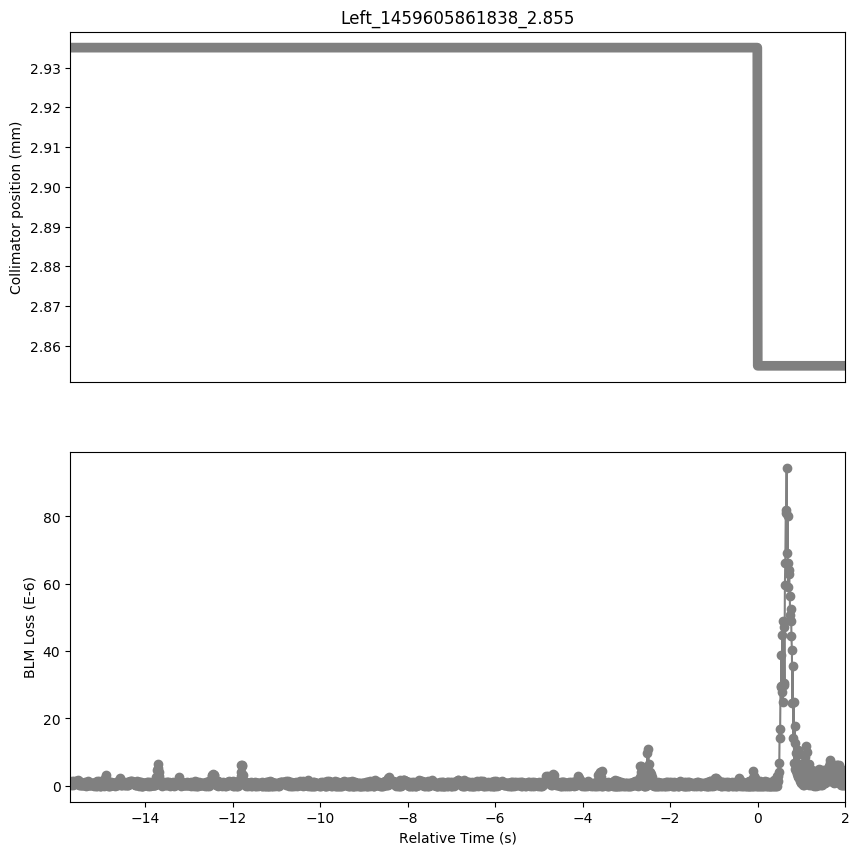

Values plotted in this chart, from the file beside it:
Timestamp, position, BLMTI.06R7.B2I10_TCP.D6R7.B2
1459605846130, 2.935, 7.240000000000001e-07
1459605846140, 2.935, 1.0859999999999999e-06
1459605846150, 2.935, 3.6200000000000004e-07
1459605846160, 2.935, 7.240000000000001e-07
1459605846170, 2.935, 1.4480000000000002e-06
1459605846180, 2.935, 7.240000000000001e-07
1459605846190, 2.935, 3.6200000000000004e-07
1459605846200, 2.935, 1.0859999999999999e-06
1459605846210, 2.935, 7.240000000000001e-07
1459605846220, 2.935, 1.4480000000000002e-06
1459605846230, 2.935, 1.0859999999999999e-06
1459605846240, 2.935, 1.0859999999999999e-06
1459605846250, 2.935, 7.240000000000001e-07
1459605846260, 2.935, 1.4480000000000002e-06
1459605846270, 2.935, 7.240000000000001e-07
1459605846280, 2.935, 1.4480000000000002e-06
1459605846290, 2.935, 1.0859999999999999e-06
1459605846300, 2.935, 1.81e-06
1459605846310, 2.935, 7.240000000000001e-07
1459605846320, 2.935, 1.0859999999999999e-06
1459605846330, 2.935, 1.4480000000000002e-06
1459605846340, 2.935, 3.6200000000000004e-07
1459605846350, 2.935, 3.6200000000000004e-07
1459605846360, 2.935, 7.240000000000001e-07
1459605846370, 2.935, 7.240000000000001e-07
1459605846380, 2.935, 3.6200000000000004e-07
1459605846390, 2.935, 3.6200000000000004e-07
1459605846400, 2.935, 3.6200000000000004e-07
1459605846410, 2.935, 7.240000000000001e-07
1459605846420, 2.935, 3.6200000000000004e-07
1459605846430, 2.935, 7.240000000000001e-07
1459605846440, 2.935, 7.240000000000001e-07
1459605846450, 2.935, 3.6200000000000004e-07
1459605846460, 2.935, 3.6200000000000004e-07
1459605846470, 2.935, 1.0859999999999999e-06
1459605846480, 2.935, 3.6200000000000004e-07
1459605846490, 2.935, 0.0
1459605846500, 2.935, 7.240000000000001e-07
1459605846510, 2.935, 7.240000000000001e-07
1459605846520, 2.935, 3.6200000000000004e-07
1459605846530, 2.935, 1.4480000000000002e-06
1459605846540, 2.935, 3.6200000000000004e-07
1459605846550, 2.935, 3.6200000000000004e-07
1459605846560, 2.935, 3.6200000000000004e-07
1459605846570, 2.935, 7.240000000000001e-07
1459605846580, 2.935, 7.240000000000001e-07
1459605846590, 2.935, 3.6200000000000004e-07
1459605846600, 2.935, 3.6200000000000004e-07
1459605846610, 2.935, 3.6200000000000004e-07
1459605846620, 2.935, 7.240000000000001e-07
1459605846630, 2.935, 7.240000000000001e-07
1459605846640, 2.935, 3.6200000000000004e-07
1459605846650, 2.935, 7.240000000000001e-07
1459605846660, 2.935, 7.240000000000001e-07
1459605846670, 2.935, 0.0
1459605846680, 2.935, 3.6200000000000004e-07
1459605846690, 2.935, 7.240000000000001e-07
1459605846700, 2.935, 3.6200000000000004e-07
1459605846710, 2.935, 1.0859999999999999e-06
1459605846720, 2.935, 0.0
... 1,712 more rows
